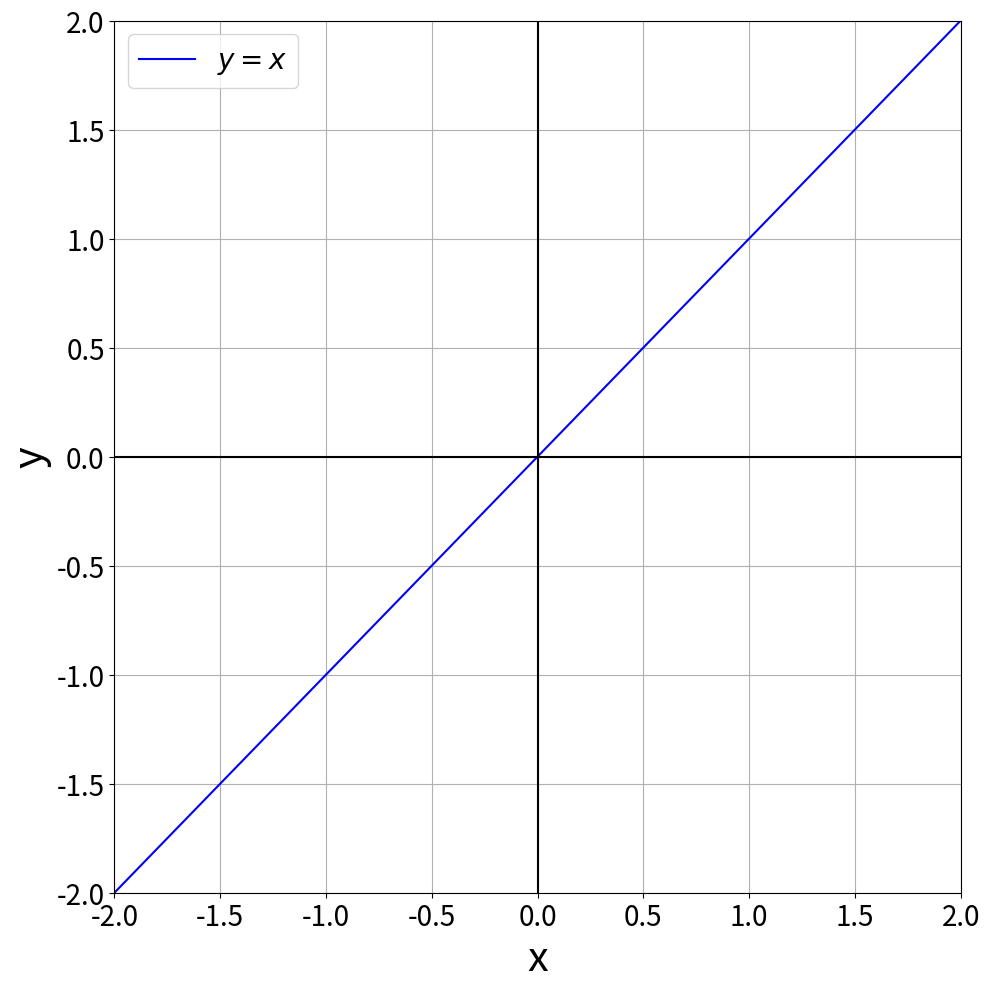

Write the Python code that produced this figure.
# -*- coding: utf-8 -*-
"""
Created on Tue Aug 24 12:32:10 2021

[redacted]
"""


import numpy as np
import matplotlib.pyplot as plt


x = np.arange(-2, 4, 0.01)
y1 = x

#y2 = x + 5


plt.figure(figsize=(10,10))
plt.plot(x,y1,'b', markersize = 10, label='$y=x$')
# plt.plot(x,y2,'r', markersize = 10, label='$y= x+5$')
# plt.plot(1,1, 'ok', markersize = 15)
plt.xticks(fontsize=20)
plt.yticks(fontsize=20)
plt.grid(True)
plt.xlabel('x', fontsize=30)
plt.ylabel('y', fontsize=30)
plt.ylim(-2, 2)
plt.xlim(-2,2)
plt.legend(fontsize=20)
plt.axhline(y=0, color='k')
plt.axvline(x=0, color='k')
plt.tight_layout()

plt.savefig("y_vs_x_2D_3.png", format='png', dpi=300)
plt.show()

